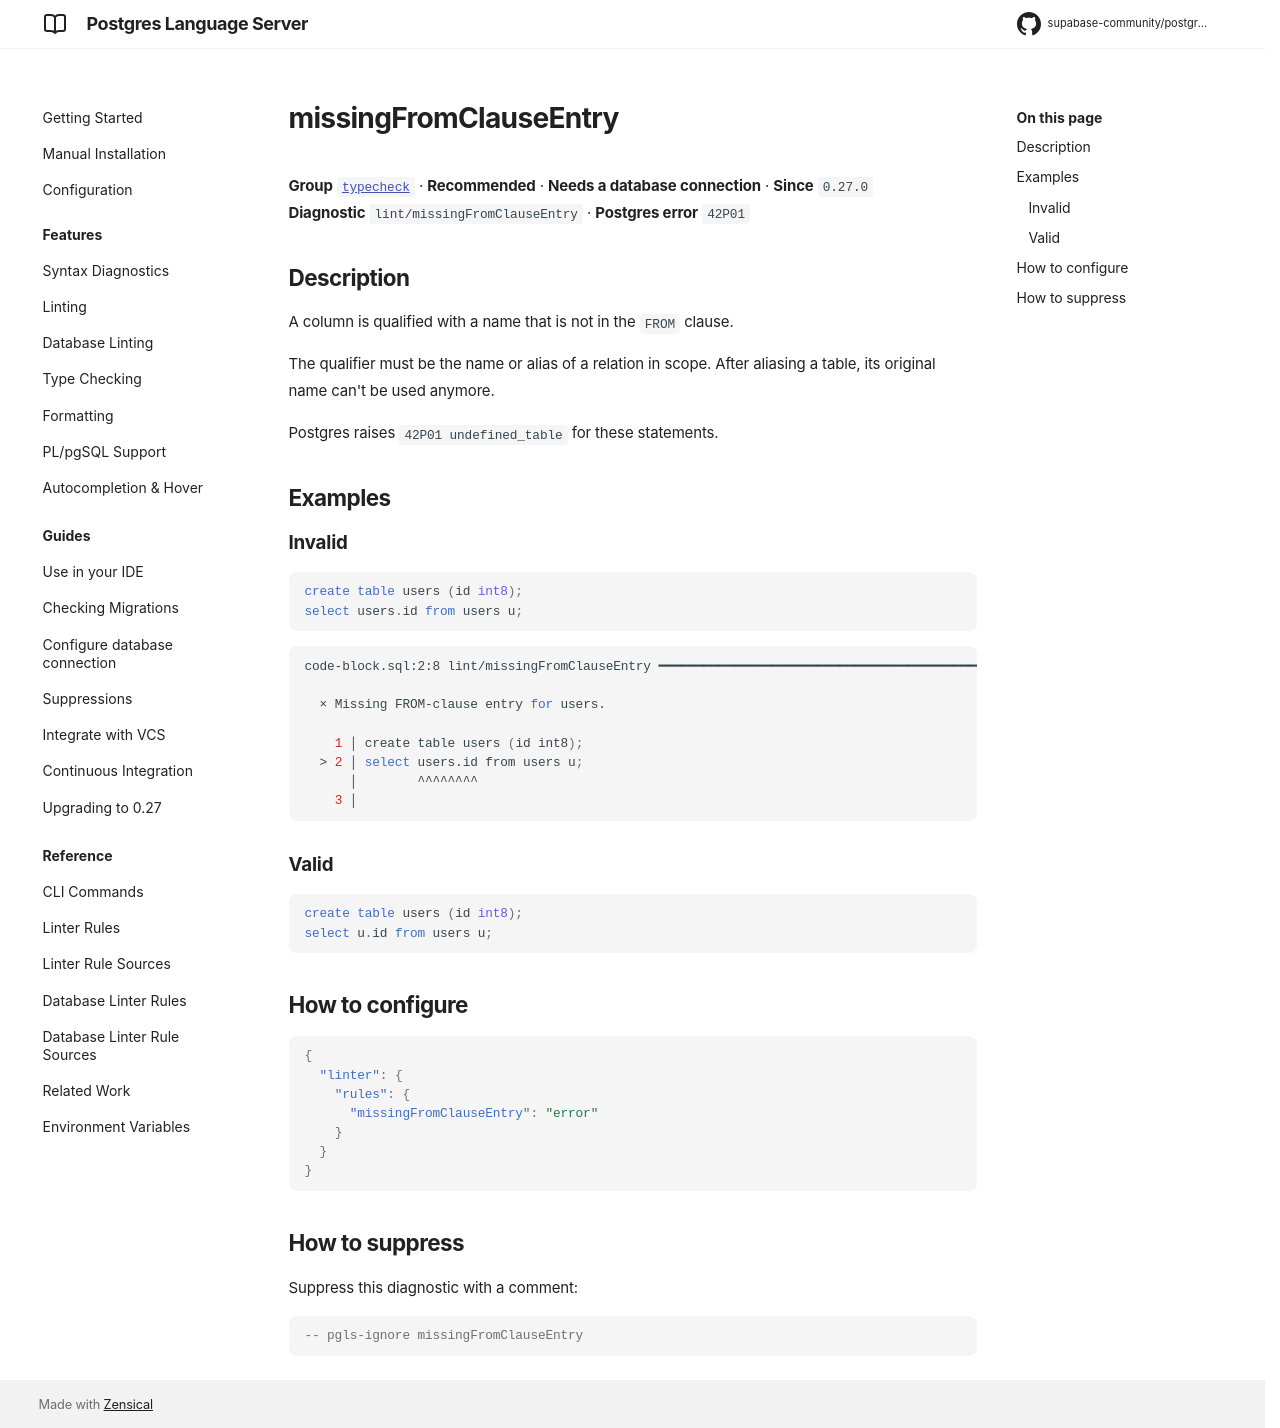

repository: supabase-community/postgres-language-server · page: 0.28.2/reference/rules/missing-from-clause-entry/index.html · generator: mkdocs

# missingFromClauseEntry

**Group** [`typecheck`](../rules.md#typecheck) · **Recommended** · **Needs a database connection** · **Since** `0.27.0`  
**Diagnostic** `lint/missingFromClauseEntry` · **Postgres error** `42P01`

## Description
A column is qualified with a name that is not in the `FROM` clause.

The qualifier must be the name or alias of a relation in scope. After aliasing a table, its
original name can't be used anymore.

Postgres raises `42P01 undefined_table` for these statements.

## Examples

### Invalid

```sql
create table users (id int8);
select users.id from users u;
```

```sh
code-block.sql:2:8 lint/missingFromClauseEntry ━━━━━━━━━━━━━━━━━━━━━━━━━━━━━━━━━━━━━━━━━━━━━━━━━━━━━

  × Missing FROM-clause entry for users.
  
    1 │ create table users (id int8);
  > 2 │ select users.id from users u;
      │        ^^^^^^^^
    3 │ 
  

```

### Valid

```sql
create table users (id int8);
select u.id from users u;
```

## How to configure
```json

{
  "linter": {
    "rules": {
      "missingFromClauseEntry": "error"
    }
  }
}

```
## How to suppress

Suppress this diagnostic with a comment:

```sql
-- pgls-ignore missingFromClauseEntry
```
